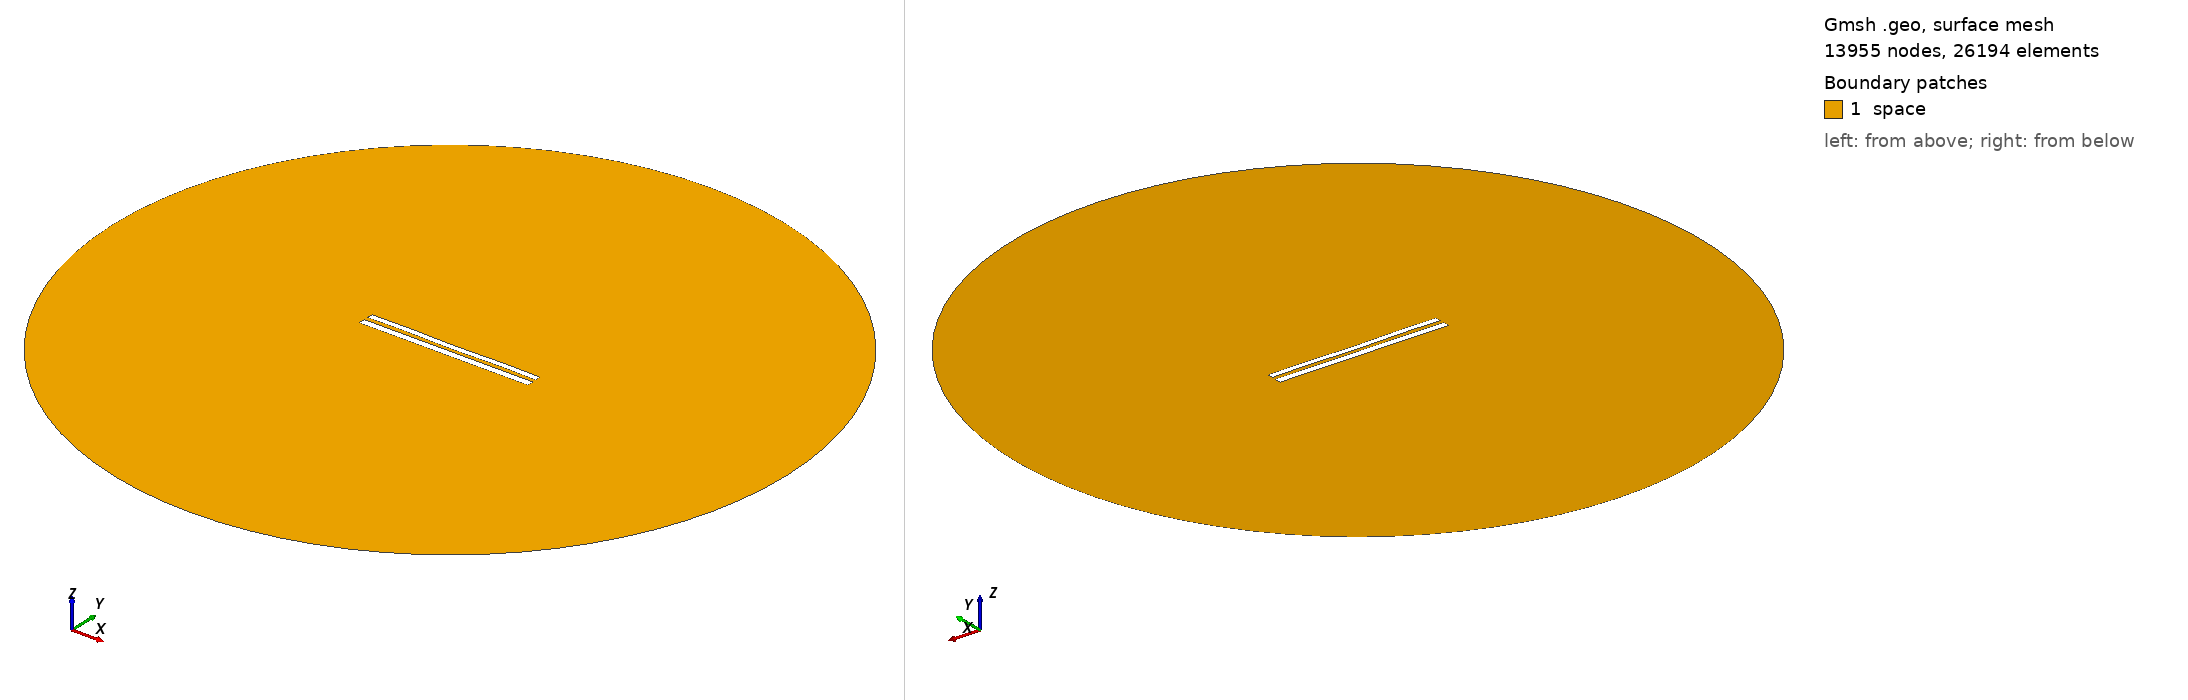

Gmsh geometry script, surface-meshed: 13955 nodes, 26194 surface elements. Boundary patches (legend numbers): 1 space. Left view from above one corner, right view from below the opposite corner. Legend entries are the model's physical surfaces. The drawing asked Gmsh for element sizes between 1% and 20% of the model's largest extent; the script's own settings can give other sizes.

=== 8915.geo (drawn) ===
//---------------------------------------
// Geometry kernel
//---------------------------------------

SetFactory("OpenCASCADE");



//---------------------------------------
// Parameters of the geometry
//---------------------------------------

// Overetch of the upper plate
overetch = 0.25;

// Distance between the plates
distance = 2.5;

// Discretization over the x axis (for the deformation)
nx = 50; 

// Length of the plate
L = 100 - overetch; 

// Number of modes
n = 4; 

// 1st mode coefficient
coeff(1) = -0.075;
beta(1) = 0.596864 * 3.1415926535 / L;

// 2nd mode coefficient
coeff(2) = -0.075;
beta(2) = 1.49418 * 3.1415926535 / L;

// 3rd mode coefficient
coeff(3) = 0.0;
beta(3) = 2.50025 * 3.1415926535 / L;

// 4th mode coefficient
coeff(4) = 0.15;
beta(4) = 3.49999 * 3.1415926535 / L;



//---------------------------------------
// Upper plate (deformed rectangle)
//---------------------------------------

// Coordiantes of the upper plate
xmin = -50;
xmax = 50 - overetch;

// Height of the upper plate
yheight = 4 - 2 * overetch;

// Indexes of the points
UpperID[] = {};
LowerID[] = {};
LeftID[] = {};
RightID[] = {};

// Point index
p = 1;

// Horizontal edges
For i In {1:nx}
    x = xmin + (i-1)*(xmax - xmin)/(nx-1);

    y_bottom = distance / 2 + overetch;
    For j In {1:n}
        C = (Cosh(beta(j)*L) + Cos(beta(j)*L)) / (Sinh(beta(j)*L) + Sin(beta(j)*L));
        y_bottom  = y_bottom + coeff(j) * (Cosh(beta(j)*(x+50)) - Cos(beta(j)*(x+50)) - C * (Sinh(beta(j)*(x+50)) - Sin(beta(j)*(x+50))));
    EndFor

    y_top = y_bottom + yheight;

    Point(p) = {x, y_top, 0, 1.0};
    UpperID[i] = p;
    p = p + 1;

    Point(p) = {x, y_bottom, 0, 1.0};
    LowerID[i] = p;
    p = p + 1;
EndFor

// Create point lists
UpperPts[] = {}; LowerPts[] = {};
For i In {1:nx}
  UpperPts[] += {UpperID[i]};
  LowerPts[] += {LowerID[i]};
EndFor

// Build splines
Spline(1) = {UpperPts[]};
Spline(2) = {LowerPts[]};
Line(3) = {LowerPts[nx-1], UpperPts[nx-1]};
Line(4) = {LowerPts[0], UpperPts[0]};

// Build the plane surface
Curve Loop(1) = {2, 3, -1, -4};
Plane Surface(1) = {1};



//---------------------------------------
// Lower plate (rectangle)
//---------------------------------------

// Vertices
Point(1001) = {-50, -1, 0, 1.0};
Point(1002) = { 50, -1, 0, 1.0};
Point(1003) = { 50,  -5, 0, 1.0};
Point(1004) = {-50,  -5, 0, 1.0};

// Edges
Line(5) = {1001, 1002};
Line(6) = {1002, 1003};
Line(7) = {1003, 1004};
Line(8) = {1004, 1001};

// Plane surface
Line Loop(2) = {5, 6, 7, 8};
Plane Surface(2) = {2}; 



//---------------------------------------
// Outer (fictious) boundary
//---------------------------------------

// Points
Point(1005) = {0, 0, 0};       // Center
Point(1006) = {200, 0, 0};     // Start point
Point(1007) = {0, 200, 0};     // 90 degrees
Point(1008) = {-200, 0, 0};    // 180 degrees
Point(1009) = {0, -200, 0};    // 270 degrees

// Circle arcs (each needs start, center, end)
Circle(9) = {1006, 1005, 1007};
Circle(10) = {1007, 1005, 1008};
Circle(11) = {1008, 1005, 1009};
Circle(12) = {1009, 1005, 1006};

// Plane surface for the entire domain
Curve Loop(3) = {9, 10, 11, 12};
Surface(3) = {3};

// Subtract the plates from the whole domain to obtain the actual domain where we want to solve the equations
BooleanDifference{ Surface{3}; Delete; }{ Surface{1}; Surface{2}; Delete; }




//---------------------------------------
// Transfinite Lines/Curves
//---------------------------------------

// Set the number of points on the boundaries
r = 7;

// Plates
Transfinite Curve {1, 2} = 50*r Using Progression 1;
Transfinite Curve {3, 4} = 2*r Using Progression 1;
Transfinite Line {5, 7} = 50*r Using Progression 1;
Transfinite Line {6, 8} = 2*r Using Progression 1;

// Outer boundary
Transfinite Line {9, 10, 11, 12} = 20 Using Progression 1;



//---------------------------------------
// Physical groups
//---------------------------------------                

// Physical curves (boundaries)
Physical Line("force_segment", 10) = {2};
Physical Line("upper_plate", 11) = {1, 3, 4};
Physical Line("lower_plate", 12) = {5, 6, 7, 8};
Physical Line("boundary", 20) = {9, 10, 11, 12};

// Physical Surfaces
Physical Surface("space", 30) = {3};



//---------------------------------------
// 6. Generate the Mesh
//---------------------------------------

// 2D mesh generation
Mesh 2;
